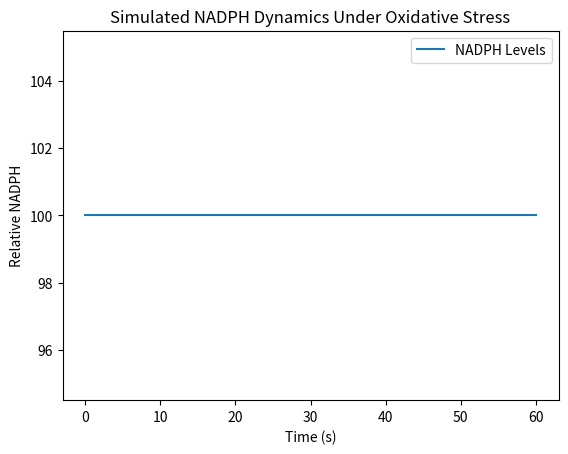

This chart was generated by the following Python code:
import numpy as np
import matplotlib.pyplot as plt

time = np.linspace(0, 60, 61)
# Hypothetical model: constant NADPH with fluctuation under oxidative stress
data = 100 + 0*np.sin(time)
plt.plot(time, data, label='NADPH Levels')
plt.xlabel('Time (s)')
plt.ylabel('Relative NADPH')
plt.title('Simulated NADPH Dynamics Under Oxidative Stress')
plt.legend()
plt.show()